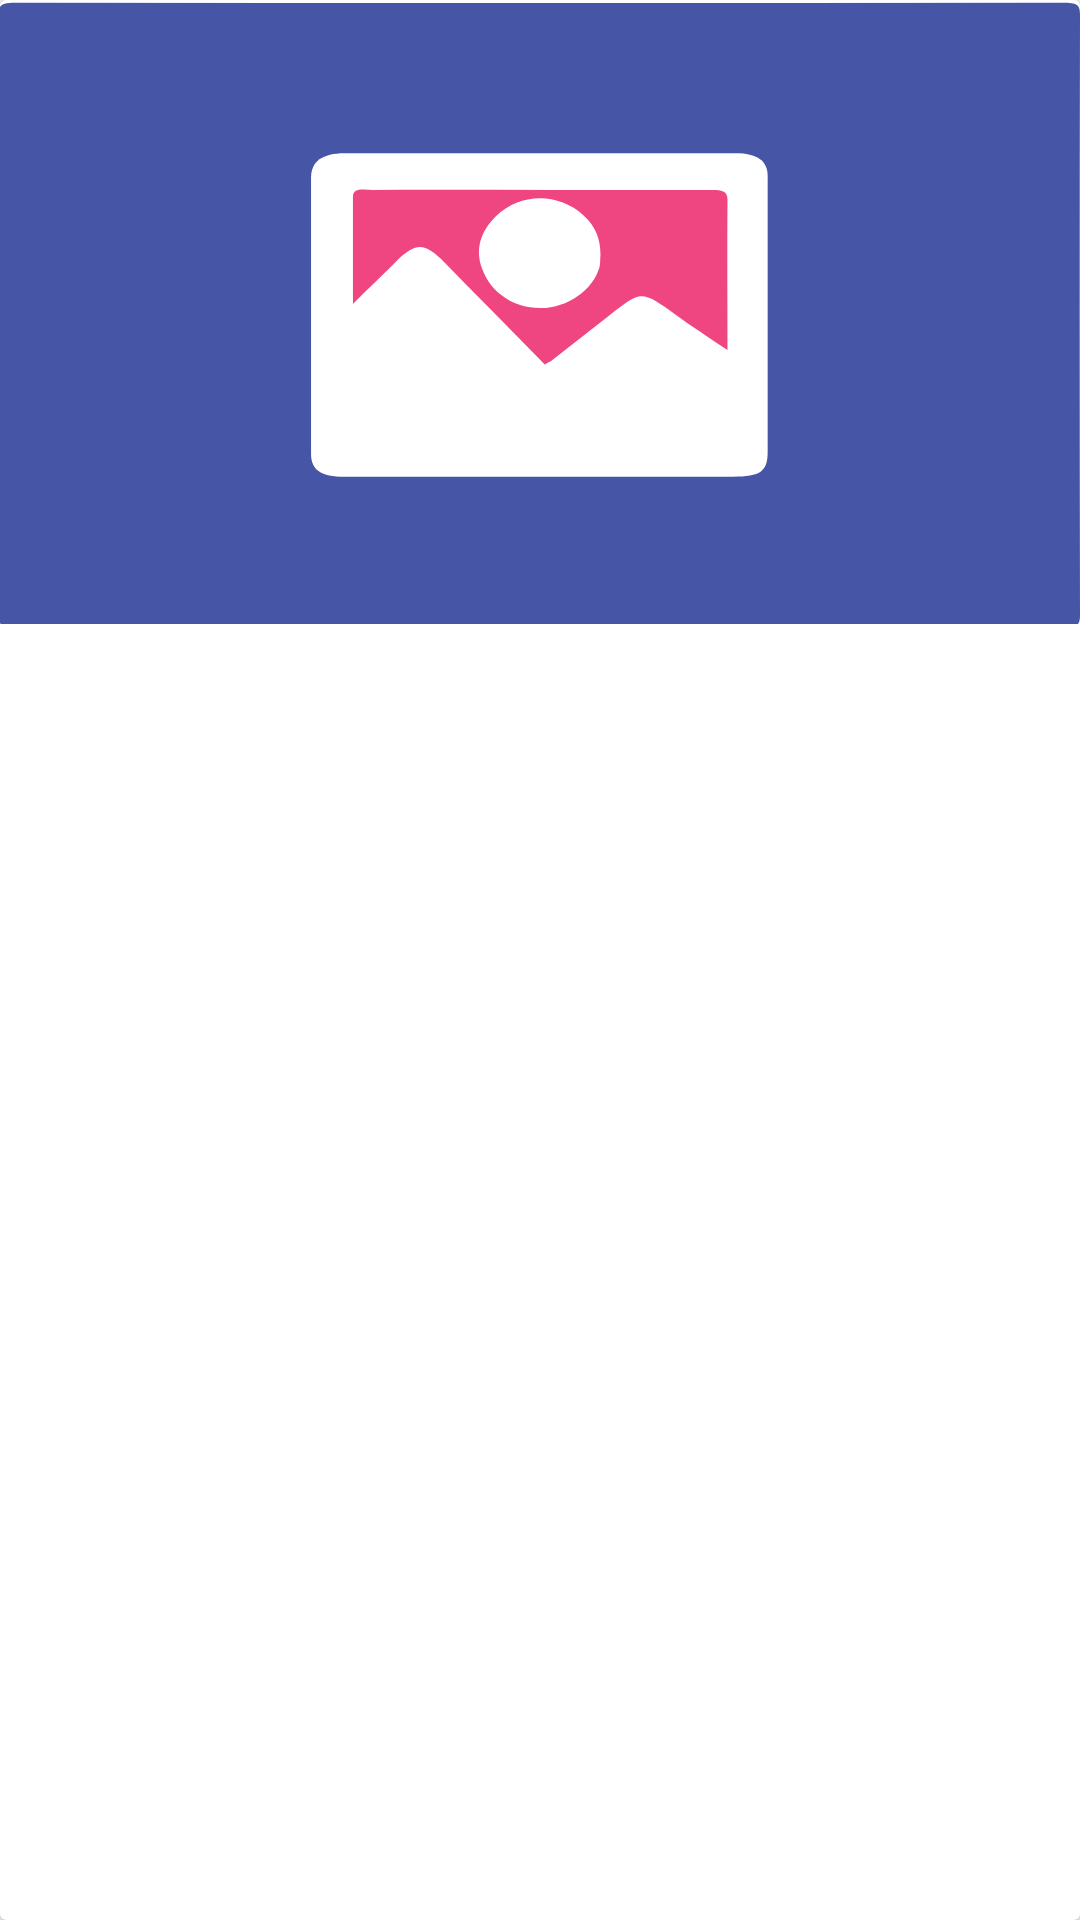

Here is an Android app screen rendered from its layout file. Give the layout XML and the strings, colors and styles it references.
<!-- AndroidManifest.xml: application theme AppTheme -->
<!-- res/layout/steps_layout.xml -->
<?xml version="1.0" encoding="utf-8"?>
<android.support.v7.widget.CardView xmlns:android="http://schemas.android.com/apk/res/android"
    xmlns:tools="http://schemas.android.com/tools"
    android:id="@+id/cv_steps"
    style="@style/width_match_height_wrap"
    android:layout_margin="@dimen/bakes_list_8dp_margin">

    <RelativeLayout style="@style/width_match_height_wrap">

        <ImageView
            android:id="@+id/thumbnail_icon"
            android:contentDescription="@string/step_thumbnail"
            android:layout_alignParentTop="true"
            android:src="@drawable/ic_no_video_placeholder"
            android:scaleType="fitXY"
            style="@style/width_match_height_wrap"/>

        <TextView
            android:id="@+id/tv_right_desc_title"
            style="@style/tv_right_desc_title"
            tools:text="Description title" />

        <TextView
            android:id="@+id/tv_step_desc"
            style="@style/tv_step_desc"
            tools:text="Description text here" />
    </RelativeLayout>

</android.support.v7.widget.CardView>
<!-- resources referenced by this layout -->
<resources>
  <dimen name="bakes_list_8dp_margin">8dp</dimen>
  <!-- drawable ic_no_video_placeholder (drawable) -->
  <vector xmlns:android="http://schemas.android.com/apk/res/android"
      android:width="250dp"
      android:height="208dp"
      android:viewportWidth="250"
      android:viewportHeight="208">
    <path
        android:pathData="M125.1,209c-40.5,0 -81,0 -121.5,0.1c-3.1,0 -3.9,-0.6 -3.9,-3.8c0.1,-66.8 0.1,-133.7 0,-200.5c0,-3.1 0.6,-3.9 3.8,-3.9C84.4,1 165.2,1 246.1,0.9c3.1,0 3.9,0.6 3.9,3.8c-0.1,66.8 -0.1,133.7 0,200.5c0,3.1 -0.6,3.9 -3.8,3.9C205.8,209 165.4,209 125.1,209z"
        android:fillColor="#4655A5"/>
    <path
        android:pathData="M177.7,105.6c0,15 0,30 0,45c0,6.6 -1.7,8.3 -8,8.3c-30,0 -60,0 -90,0c-5.4,0 -7.7,-2.3 -7.7,-7.6c0,-30.7 0,-61.3 0,-92c0,-5.5 2.6,-8.2 7.8,-8.2c30.2,0 60.3,0 90.5,0c4.9,0 7.4,2.5 7.4,7.5C177.7,74.3 177.7,89.9 177.7,105.6z"
        android:fillColor="#FFFFFF"/>
    <path
        android:pathData="M126.1,121.5c-7.8,-11.5 -15.5,-22.7 -23.2,-34c-4.7,-6.9 -6.7,-6.9 -11.5,0.1c-2.9,4.2 -5.9,8.3 -9.7,13.7c0,-12.9 0,-24.3 0,-35.7c0,-3.3 2.7,-2.3 4.4,-2.3c14,-0.1 28,0 42,0c12,0 24,0 36,0c2.2,0 4.3,-0.3 4.3,3.1c-0.1,16.6 0,33.2 0,50.3c-4.3,-4.2 -8.3,-7.9 -12,-11.8c-8,-8.2 -7.9,-8.2 -15.3,0.2c-4.5,5.1 -9.1,10.2 -13.6,15.3C127.2,120.6 126.9,120.8 126.1,121.5z"
        android:fillColor="#EF4682"/>
    <path
        android:pathData="M139,85c-0.1,0.9 0,2.5 -0.2,3.9c-1.5,7.8 -7.4,13.7 -13.6,13.8c-6.2,0.1 -11.6,-5.1 -13.6,-13.1c-1.6,-6.4 -0.5,-12.2 3.2,-17.5c5.6,-7.9 14.4,-8 20.3,-0.3C138,75.6 139,79.8 139,85z"
        android:fillColor="#FFFFFF"/>
  </vector>
  <string name="step_thumbnail">Step thumbnail</string>
  <style name="tv_right_desc_title" parent="width_match_height_wrap">
          <item name="android:layout_below">@+id/thumbnail_icon</item>
          <item name="android:paddingLeft">@dimen/ingredient_tv_padding</item>
          <item name="android:paddingRight">@dimen/ingredient_tv_padding</item>
          <item name="android:textColor">@color/colorSecondaryText</item>
          <item name="android:textSize">@dimen/tv_desc_title_text_size</item>
          <item name="android:textAlignment" tools:targetApi="jelly_bean_mr1">gravity</item>
          <item name="android:gravity">center_vertical|start</item>
          <item name="android:textStyle">italic</item>
      </style>
  <style name="tv_step_desc" parent="tv_right_desc">
          <item name="android:layout_below">@id/tv_right_desc_title</item>
      </style>
  <style name="width_match_height_wrap">
          <item name="android:layout_width">match_parent</item>
          <item name="android:layout_height">wrap_content</item>
      </style>
  <style name="AppTheme" parent="Theme.AppCompat.Light.DarkActionBar">
          
          <item name="colorPrimary">@color/colorPrimary</item>
          <item name="colorPrimaryDark">@color/colorPrimaryDark</item>
          <item name="colorAccent">@color/colorAccent</item>
      </style>
  <dimen name="ingredient_tv_padding">8dp</dimen>
  <color name="colorSecondaryText">#757575</color>
  <dimen name="tv_desc_title_text_size">16sp</dimen>
  <style name="tv_right_desc" parent="width_match_height_wrap">
          <item name="android:padding">@dimen/ingredient_tv_padding</item>
          <item name="android:textColor">@color/colorPrimaryText</item>
          <item name="android:textSize">@dimen/tv_ingredient_text_size</item>
          <item name="android:textAlignment" tools:targetApi="jelly_bean_mr1">gravity</item>
          <item name="android:gravity">center_vertical|start</item>
          <item name="android:layout_centerVertical">true</item>
      </style>
  <color name="colorPrimary">#3F51B5</color>
  <color name="colorPrimaryDark">#303F9F</color>
  <color name="colorAccent">#FF4081</color>
  <color name="colorPrimaryText">#212121</color>
  <dimen name="tv_ingredient_text_size">18sp</dimen>
</resources>
